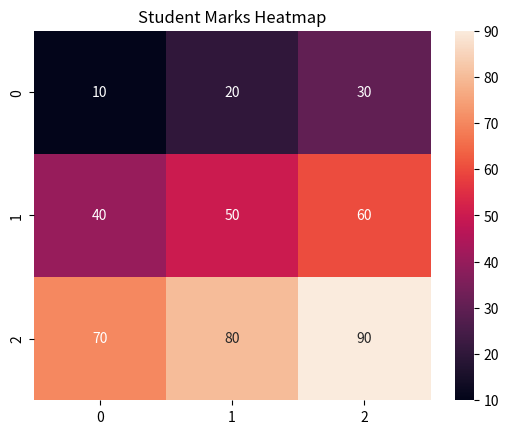

This chart was generated by the following Python code:
import seaborn as sns
import pandas as pd
import matplotlib.pyplot as plt

data = [
    [10, 20, 30],
    [40, 50, 60],
    [70, 80, 90]
]

sns.heatmap(data, annot=True)

plt.title("Student Marks Heatmap")
plt.show()
